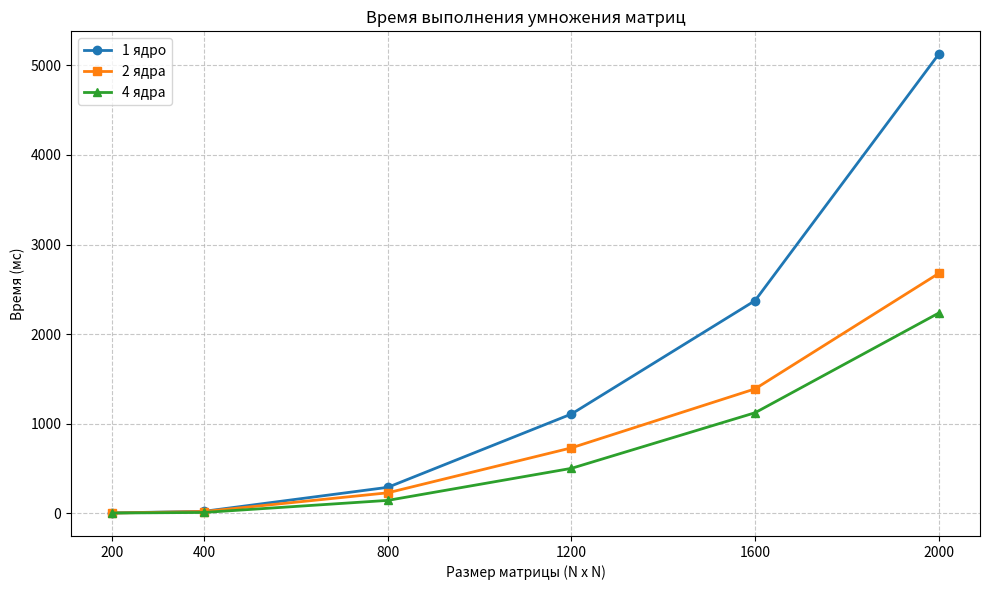

Python code for this plot:
import matplotlib.pyplot as plt

# Данные
sizes = [200, 400, 800, 1200, 1600, 2000]
core1 = [2.76, 21.09, 288.91, 1107.39, 2373.64, 5124.75]
core2 = [1.74, 18.64, 227.67, 729.58, 1388.22, 2677.22]
core4 = [1.84, 8.31, 143.03, 500.71, 1121.58, 2234.71]

plt.figure(figsize=(10, 6))

# Чистые линии без лишних эффектов
plt.plot(sizes, core1, 'o-', label='1 ядро', linewidth=2)
plt.plot(sizes, core2, 's-', label='2 ядра', linewidth=2)
plt.plot(sizes, core4, '^-', label='4 ядра', linewidth=2)

# Оформление
plt.title('Время выполнения умножения матриц')
plt.xlabel('Размер матрицы (N x N)')
plt.ylabel('Время (мс)')
plt.xticks(sizes)
plt.grid(True, linestyle='--', alpha=0.7)
plt.legend()

plt.tight_layout()
plt.show()
